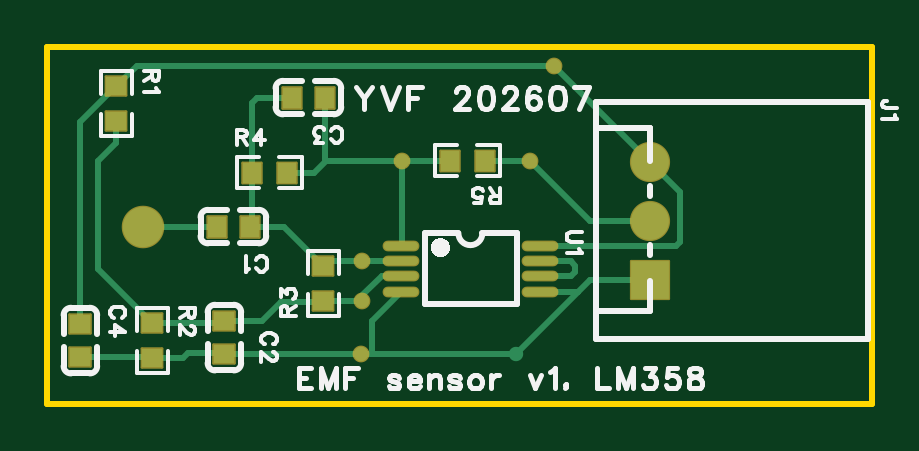
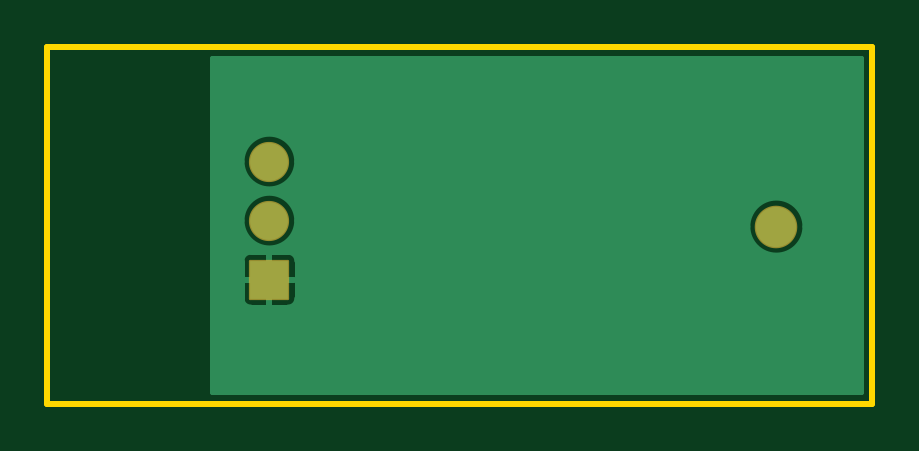
Circuit board: 8 layer files. Board 34.9 x 15.1 mm.
- outline: Gerber_BoardOutlineLayer.GKO (742 bytes)
- bottom_copper: Gerber_BottomLayer.GBL (5146 bytes)
- bottom_silk: Gerber_BottomSilkscreenLayer.GBO (631 bytes)
- bottom_mask: Gerber_BottomSolderMaskLayer.GBS (1053 bytes)
- top_copper: Gerber_TopLayer.GTL (4075 bytes)
- paste: Gerber_TopPasteMaskLayer.GTP (4192 bytes)
- top_silk: Gerber_TopSilkscreenLayer.GTO (17838 bytes)
- top_mask: Gerber_TopSolderMaskLayer.GTS (2090 bytes)

=== outline: Gerber_BoardOutlineLayer.GKO ===
G04 Layer: BoardOutlineLayer*
G04 EasyEDA Pro v3.2.148, 2026-07-02 00:40:49*
G04 Gerber Generator version 0.3*
G04 Scale: 100 percent, Rotated: No, Reflected: No*
G04 Dimensions in millimeters*
G04 Leading zeros omitted, absolute positions, 4 integers and 5 decimals*
G04 Generated by one-click*
G04 Object Configs: Pad,Via,Track,Text,Image,Dimension,BoardOutline,BoardCutout,CopperFilled,SolidRegion,FPCStiffener,Line,PlaneZone,ComponentProperty,ComponentSilkscreen,TearDrop*
G04 Layer Configs: 1,2,3,4,5,6,7,8,9,10,11,13,14,56*
G04 Copper Areas: 0*
%FSLAX45Y45*%
%MOMM*%
%ADD10C,0.254*%
%ADD11C,0.4022*%
G75*


G04 Rect Start*
G54D10*
G01X0Y0D02*
G01X0Y1511300D01*
G01X3492500Y1511300D01*
G01X3492500Y0D01*
G01X0Y0D01*
G04 Rect End*

M02*


=== bottom_copper: Gerber_BottomLayer.GBL ===
G04 Layer: BottomLayer*
G04 EasyEDA Pro v3.2.148, 2026-07-02 00:40:49*
G04 Gerber Generator version 0.3*
G04 Scale: 100 percent, Rotated: No, Reflected: No*
G04 Dimensions in millimeters*
G04 Leading zeros omitted, absolute positions, 4 integers and 5 decimals*
G04 Generated by one-click*
G04 Object Configs: Pad,Via,Track,Text,Image,Dimension,BoardOutline,BoardCutout,CopperFilled,SolidRegion,FPCStiffener,Line,PlaneZone,ComponentProperty,ComponentSilkscreen,TearDrop*
G04 Layer Configs: 1,2,3,4,5,6,7,8,9,10,11,13,14,56*
G04 Copper Areas: 5*
%FSLAX45Y45*%
%MOMM*%
%ADD10C,0.2032*%
%ADD11C,0.254*%
%ADD12C,1.6*%
%ADD13R,1.6X1.6*%
%ADD14C,1.7*%
%ADD15C,0.6150*%
%ADD16C,0.61*%
G75*


G04 Copper Start*
G36*
G01X48260Y48260D02*
G01X48260Y604700D01*
G01X2436886Y604700D01*
G01X2436886Y444701D01*
G01X2438639Y433634D01*
G01X2443726Y423650D01*
G01X2451649Y415727D01*
G01X2461633Y410640D01*
G01X2472700Y408887D01*
G01X2632700Y408887D01*
G01X2632700Y408887D01*
G01X2643767Y410640D01*
G01X2653751Y415727D01*
G01X2661674Y423650D01*
G01X2666761Y433634D01*
G01X2668514Y444701D01*
G01X2668514Y604700D01*
G01X2666761Y615767D01*
G01X2661674Y625751D01*
G01X2653751Y633674D01*
G01X2643767Y638761D01*
G01X2632700Y640514D01*
G01X2472700Y640514D01*
G01X2461633Y638761D01*
G01X2451649Y633674D01*
G01X2443726Y625751D01*
G01X2438639Y615767D01*
G01X2436886Y604700D01*
G01X48260Y604700D01*
G01X48260Y749300D01*
G01X285586Y749300D01*
G01X287421Y728321D01*
G01X292872Y707979D01*
G01X301772Y688893D01*
G01X313851Y671642D01*
G01X328742Y656751D01*
G01X345993Y644672D01*
G01X365079Y635772D01*
G01X385421Y630321D01*
G01X406400Y628486D01*
G01X427379Y630321D01*
G01X447721Y635772D01*
G01X466807Y644672D01*
G01X484058Y656751D01*
G01X498949Y671642D01*
G01X511028Y688893D01*
G01X519928Y707979D01*
G01X525379Y728321D01*
G01X527214Y749300D01*
G01X525379Y770279D01*
G01X524191Y774713D01*
G01X2436886Y774713D01*
G01X2438858Y753432D01*
G01X2444707Y732876D01*
G01X2454233Y713745D01*
G01X2467113Y696689D01*
G01X2482907Y682291D01*
G01X2501077Y671040D01*
G01X2521006Y663320D01*
G01X2542014Y659393D01*
G01X2563386Y659393D01*
G01X2584394Y663320D01*
G01X2604323Y671040D01*
G01X2622493Y682291D01*
G01X2638287Y696689D01*
G01X2651167Y713745D01*
G01X2660693Y732876D01*
G01X2666542Y753432D01*
G01X2668514Y774713D01*
G01X2666542Y795993D01*
G01X2660693Y816549D01*
G01X2651167Y835681D01*
G01X2638287Y852736D01*
G01X2622493Y867134D01*
G01X2604323Y878385D01*
G01X2584394Y886105D01*
G01X2563386Y890032D01*
G01X2542014Y890032D01*
G01X2521006Y886105D01*
G01X2501077Y878385D01*
G01X2482907Y867134D01*
G01X2467113Y852736D01*
G01X2454233Y835681D01*
G01X2444707Y816549D01*
G01X2438858Y795993D01*
G01X2436886Y774713D01*
G01X2436886Y774713D01*
G01X524191Y774713D01*
G01X519928Y790621D01*
G01X511028Y809707D01*
G01X498949Y826958D01*
G01X484058Y841849D01*
G01X466807Y853928D01*
G01X447721Y862828D01*
G01X427379Y868279D01*
G01X406400Y870114D01*
G01X385421Y868279D01*
G01X365079Y862828D01*
G01X345993Y853928D01*
G01X328742Y841849D01*
G01X313851Y826958D01*
G01X301772Y809707D01*
G01X292872Y790621D01*
G01X287421Y770279D01*
G01X285586Y749300D01*
G01X285586Y749300D01*
G01X48260Y749300D01*
G01X48260Y1024700D01*
G01X2436886Y1024700D01*
G01X2438858Y1003419D01*
G01X2444707Y982863D01*
G01X2454233Y963731D01*
G01X2467113Y946676D01*
G01X2482907Y932278D01*
G01X2501077Y921027D01*
G01X2521006Y913307D01*
G01X2542014Y909380D01*
G01X2563386Y909380D01*
G01X2584394Y913307D01*
G01X2604323Y921027D01*
G01X2622493Y932278D01*
G01X2638287Y946676D01*
G01X2651167Y963731D01*
G01X2660693Y982863D01*
G01X2666542Y1003419D01*
G01X2668514Y1024700D01*
G01X2666542Y1045980D01*
G01X2660693Y1066536D01*
G01X2651167Y1085668D01*
G01X2638287Y1102723D01*
G01X2622493Y1117121D01*
G01X2604323Y1128372D01*
G01X2584394Y1136092D01*
G01X2563386Y1140019D01*
G01X2542014Y1140019D01*
G01X2521006Y1136092D01*
G01X2501077Y1128372D01*
G01X2482907Y1117121D01*
G01X2467113Y1102723D01*
G01X2454233Y1085668D01*
G01X2444707Y1066536D01*
G01X2438858Y1045980D01*
G01X2436886Y1024700D01*
G01X2436886Y1024700D01*
G01X48260Y1024700D01*
G01X48260Y1463040D01*
G01X2796540Y1463040D01*
G01X2796540Y48260D01*
G01X48260Y48260D01*
G37*
G54D10*
G01X48260Y48260D02*
G01X48260Y1463040D01*
G01X2796540Y1463040D01*
G01X2796540Y48260D01*
G01X48260Y48260D01*
G01X285586Y749300D02*
G03X527214Y749300I120814J0D01*
G03X285586Y749300I-120814J0D01*
G01X2436886Y1024700D02*
G03X2668514Y1024700I115814J0D01*
G03X2436886Y1024700I-115814J0D01*
G01X2632700Y408887D02*
G03X2668514Y444701I0J35814D01*
G01X2668514Y604700D01*
G03X2632700Y640514I-35814J0D01*
G01X2472700Y640514D01*
G03X2436886Y604700I0J-35814D01*
G01X2436886Y444701D01*
G03X2472700Y408887I35814J0D01*
G01X2632700Y408887D01*
G01X2436886Y774713D02*
G03X2668514Y774713I115814J0D01*
G03X2436886Y774713I-115814J0D01*
G54D11*
G01X2552700Y524701D02*
G01X2447046Y524701D01*
G01X2552700Y524701D02*
G01X2658354Y524701D01*
G01X2552700Y524701D02*
G01X2552700Y630354D01*
G01X2552700Y524701D02*
G01X2552700Y419047D01*
G04 Copper End*

G04 Pad Start*
G54D12*
G01X2552700Y774713D03*
G01X2552700Y1024700D03*
G54D13*
G01X2552700Y524701D03*
G54D14*
G01X406400Y749300D03*
G04 Pad End*

G04 Via Start*
G54D16*
G01X1983397Y209398D03*
G04 Via End*

M02*


=== bottom_silk: Gerber_BottomSilkscreenLayer.GBO ===
G04 Layer: BottomSilkscreenLayer*
G04 EasyEDA Pro v3.2.148, 2026-07-02 00:40:49*
G04 Gerber Generator version 0.3*
G04 Scale: 100 percent, Rotated: No, Reflected: No*
G04 Dimensions in millimeters*
G04 Leading zeros omitted, absolute positions, 4 integers and 5 decimals*
G04 Generated by one-click*
G04 Object Configs: Pad,Via,Track,Text,Image,Dimension,BoardOutline,BoardCutout,CopperFilled,SolidRegion,FPCStiffener,Line,PlaneZone,ComponentProperty,ComponentSilkscreen,TearDrop*
G04 Layer Configs: 1,2,3,4,5,6,7,8,9,10,11,13,14,56*
G04 Copper Areas: 0*
%FSLAX45Y45*%
%MOMM*%
%ADD10C,0.254*%
%ADD11C,0.4939*%
G75*

G54D10*

M02*


=== bottom_mask: Gerber_BottomSolderMaskLayer.GBS ===
G04 Layer: BottomSolderMaskLayer*
G04 EasyEDA Pro v3.2.148, 2026-07-02 00:40:49*
G04 Gerber Generator version 0.3*
G04 Scale: 100 percent, Rotated: No, Reflected: No*
G04 Dimensions in millimeters*
G04 Leading zeros omitted, absolute positions, 4 integers and 5 decimals*
G04 Generated by one-click*
G04 Object Configs: Pad,Via,Track,Text,Image,Dimension,BoardOutline,BoardCutout,CopperFilled,SolidRegion,FPCStiffener,Line,PlaneZone,ComponentProperty,ComponentSilkscreen,TearDrop*
G04 Layer Configs: 1,2,3,4,5,6,7,8,9,10,11,13,14,56*
G04 Copper Areas: 0*
%FSLAX45Y45*%
%MOMM*%
%AMRoundRect*1,1,$1,$2,$3*1,1,$1,$4,$5*1,1,$1,0-$2,0-$3*1,1,$1,0-$4,0-$5*20,1,$1,$2,$3,$4,$5,0*20,1,$1,$4,$5,0-$2,0-$3,0*20,1,$1,0-$2,0-$3,0-$4,0-$5,0*20,1,$1,0-$4,0-$5,$2,$3,0*4,1,4,$2,$3,$4,$5,0-$2,0-$3,0-$4,0-$5,$2,$3,0*%
%ADD10C,1.7016*%
%ADD11RoundRect,0.1016X-0.8X0.8X0.8X0.8*%
%ADD12C,1.8016*%
%ADD13C,0.9107*%
G75*


G04 Pad Start*
G54D10*
G01X2552700Y774713D03*
G01X2552700Y1024700D03*
G54D11*
G01X2552700Y524701D03*
G54D12*
G01X406400Y749300D03*
G04 Pad End*

M02*


=== top_copper: Gerber_TopLayer.GTL ===
G04 Layer: TopLayer*
G04 EasyEDA Pro v3.2.148, 2026-07-02 00:40:49*
G04 Gerber Generator version 0.3*
G04 Scale: 100 percent, Rotated: No, Reflected: No*
G04 Dimensions in millimeters*
G04 Leading zeros omitted, absolute positions, 4 integers and 5 decimals*
G04 Generated by one-click*
G04 Object Configs: Pad,Via,Track,Text,Image,Dimension,BoardOutline,BoardCutout,CopperFilled,SolidRegion,FPCStiffener,Line,PlaneZone,ComponentProperty,ComponentSilkscreen,TearDrop*
G04 Layer Configs: 1,2,3,4,5,6,7,8,9,10,11,13,14,56*
G04 Copper Areas: 0*
%FSLAX45Y45*%
%MOMM*%
%ADD10R,0.8X0.9*%
%ADD11R,0.9X0.8*%
%ADD12C,1.6*%
%ADD13R,1.6X1.6*%
%ADD14R,0.86401X0.80648*%
%ADD15R,0.80648X0.86401*%
%ADD16O,1.4547X0.35301*%
%ADD17O,1.454X0.35301*%
%ADD18C,1.7*%
%ADD19C,0.6096*%
%ADD20C,0.61*%
%ADD21C,0.254*%
G75*


G04 Pad Start*
G54D10*
G01X717398Y749300D03*
G01X857402Y749300D03*
G54D11*
G01X749300Y209398D03*
G01X749300Y349402D03*
G54D10*
G01X1034898Y1295400D03*
G01X1174902Y1295400D03*
G54D11*
G01X139700Y196698D03*
G01X139700Y336702D03*
G54D12*
G01X2552700Y774713D03*
G01X2552700Y1024700D03*
G54D13*
G01X2552700Y524701D03*
G54D14*
G01X292100Y1194664D03*
G01X292100Y1345336D03*
G01X444500Y191364D03*
G01X444500Y342036D03*
G01X1168400Y583336D03*
G01X1168400Y432664D03*
G54D15*
G01X1015136Y977900D03*
G01X864464Y977900D03*
G01X1702664Y1028700D03*
G01X1853336Y1028700D03*
G54D17*
G01X1497990Y669011D03*
G01X1497990Y603987D03*
G01X1497990Y538988D03*
G01X1497990Y473989D03*
G01X2083410Y669011D03*
G01X2083410Y603987D03*
G01X2083410Y538988D03*
G01X2083410Y473989D03*
G54D18*
G01X406400Y749300D03*
G54D19*
G01X2044700Y1028700D03*
G01X1502853Y1028700D03*
G01X1331855Y604001D03*
G01X1331855Y432664D03*
G01X1326884Y209398D03*
G01X2146479Y1430921D03*
G04 Pad End*

G04 Via Start*
G54D20*
G01X1983397Y209398D03*
G04 Via End*

G04 Track Start*
G54D21*
G01X1174902Y1034898D02*
G01X1181100Y1028700D01*
G01X1130300Y977900D01*
G01X1015136Y977900D01*
G01X1497990Y669011D02*
G01X1502853Y673873D01*
G01X1502853Y1028700D01*
G01X1181100Y1028700D02*
G01X1502853Y1028700D01*
G01X1702664Y1028700D01*
G01X2146479Y1430921D02*
G01X377684Y1430921D01*
G01X292100Y1345336D01*
G01X139700Y1192936D01*
G01X139700Y336702D01*
G01X292100Y1194664D02*
G01X292100Y1104900D01*
G01X215900Y1028700D01*
G01X215900Y570636D01*
G01X444500Y342036D01*
G01X889000Y1295400D02*
G01X864464Y1270864D01*
G01X864464Y977900D01*
G01X864464Y754939D01*
G01X870102Y749300D01*
G01X1002436Y749300D02*
G01X1168400Y583336D01*
G01X857402Y749300D02*
G01X870102Y749300D01*
G01X1002436Y749300D01*
G01X1189050Y603987D02*
G01X1168400Y583336D01*
G01X444500Y342036D02*
G01X741934Y342036D01*
G01X749300Y349402D01*
G01X908202Y349402D01*
G01X990600Y431800D01*
G01X1167536Y431800D01*
G01X1168400Y432664D01*
G01X1308100Y432664D01*
G01X1414424Y538988D01*
G01X1497990Y538988D01*
G01X439166Y196698D02*
G01X444500Y191364D01*
G01X572364Y191364D01*
G01X596900Y215900D01*
G01X742798Y215900D01*
G01X749300Y209398D01*
G01X2044700Y1028700D02*
G01X2298687Y774713D01*
G01X2552700Y774713D01*
G01X2083410Y603987D02*
G01X2215413Y603987D01*
G01X2235200Y584200D01*
G01X2235200Y558800D01*
G01X2217239Y540839D01*
G01X2085261Y540839D01*
G01X2083410Y538988D01*
G01X2552700Y524701D02*
G01X2298700Y524701D01*
G01X2247989Y473989D01*
G01X2083410Y473989D01*
G01X2247989Y473989D02*
G01X1983397Y209398D01*
G01X1375106Y351105D02*
G01X1497990Y473989D01*
G01X1375106Y209398D02*
G01X1375106Y351105D01*
G01X1983397Y209398D02*
G01X1375106Y209398D01*
G01X2083410Y669011D02*
G01X2505809Y669011D01*
G01X2508006Y666813D01*
G01X2597394Y666813D01*
G01X2599591Y669011D01*
G01X2662911Y669011D01*
G01X2679700Y685800D01*
G01X2679700Y897700D01*
G01X2552700Y1024700D01*
G01X1853336Y1028700D02*
G01X2044700Y1028700D01*
G01X2552700Y1024700D02*
G01X2146479Y1430921D01*
G01X1174902Y1295400D02*
G01X1174902Y1034898D01*
G01X139700Y196698D02*
G01X439166Y196698D01*
G01X1034898Y1295400D02*
G01X889000Y1295400D01*
G01X730098Y749300D02*
G01X406400Y749300D01*
G01X1497990Y603987D02*
G01X1331855Y603987D01*
G01X1189050Y603987D01*
G01X1375106Y209398D02*
G01X1326884Y209398D01*
G01X749300Y209398D01*
G04 Track End*

M02*


=== paste: Gerber_TopPasteMaskLayer.GTP ===
G04 Layer: TopPasteMaskLayer*
G04 EasyEDA Pro v3.2.148, 2026-07-02 00:40:49*
G04 Gerber Generator version 0.3*
G04 Scale: 100 percent, Rotated: No, Reflected: No*
G04 Dimensions in millimeters*
G04 Leading zeros omitted, absolute positions, 4 integers and 5 decimals*
G04 Generated by one-click*
G04 Object Configs: Pad,Via,Track,Text,Image,Dimension,BoardOutline,BoardCutout,CopperFilled,SolidRegion,FPCStiffener,Line,PlaneZone,ComponentProperty,ComponentSilkscreen,TearDrop*
G04 Layer Configs: 1,2,3,4,5,6,7,8,9,10,11,13,14,56*
G04 Copper Areas: 0*
%FSLAX45Y45*%
%MOMM*%
%ADD10R,0.8X0.9*%
%ADD11R,0.9X0.8*%
%ADD12O,1.454X0.35301*%
%ADD13C,0.2918*%
G75*


G04 PolygonModel Start*
G36*
G01X337099Y1150498D02*
G01X332097Y1145499D01*
G01X252098Y1145499D01*
G01X247099Y1150498D01*
G01X247099Y1230498D01*
G01X252098Y1235499D01*
G01X276301Y1235499D01*
G01X276301Y1198499D01*
G01X309301Y1198499D01*
G01X309301Y1235499D01*
G01X332097Y1235499D01*
G01X337099Y1230498D01*
G01X337099Y1150498D01*
G37*
G36*
G01X247101Y1389502D02*
G01X252103Y1394501D01*
G01X332102Y1394501D01*
G01X337101Y1389502D01*
G01X337101Y1309502D01*
G01X332102Y1304501D01*
G01X307899Y1304501D01*
G01X307899Y1341501D01*
G01X274899Y1341501D01*
G01X274899Y1304501D01*
G01X252103Y1304501D01*
G01X247101Y1309502D01*
G01X247101Y1389502D01*
G37*
G36*
G01X489499Y147198D02*
G01X484497Y142199D01*
G01X404498Y142199D01*
G01X399499Y147198D01*
G01X399499Y227198D01*
G01X404498Y232199D01*
G01X428701Y232199D01*
G01X428701Y195199D01*
G01X461701Y195199D01*
G01X461701Y232199D01*
G01X484497Y232199D01*
G01X489499Y227198D01*
G01X489499Y147198D01*
G37*
G36*
G01X399501Y386202D02*
G01X404503Y391201D01*
G01X484502Y391201D01*
G01X489501Y386202D01*
G01X489501Y306202D01*
G01X484502Y301201D01*
G01X460299Y301201D01*
G01X460299Y338201D01*
G01X427299Y338201D01*
G01X427299Y301201D01*
G01X404503Y301201D01*
G01X399501Y306202D01*
G01X399501Y386202D01*
G37*
G36*
G01X1123401Y627502D02*
G01X1128403Y632501D01*
G01X1208402Y632501D01*
G01X1213401Y627502D01*
G01X1213401Y547502D01*
G01X1208402Y542501D01*
G01X1184199Y542501D01*
G01X1184199Y579501D01*
G01X1151199Y579501D01*
G01X1151199Y542501D01*
G01X1128403Y542501D01*
G01X1123401Y547502D01*
G01X1123401Y627502D01*
G37*
G36*
G01X1213399Y388498D02*
G01X1208397Y383499D01*
G01X1128398Y383499D01*
G01X1123399Y388498D01*
G01X1123399Y468498D01*
G01X1128398Y473499D01*
G01X1152601Y473499D01*
G01X1152601Y436499D01*
G01X1185601Y436499D01*
G01X1185601Y473499D01*
G01X1208397Y473499D01*
G01X1213399Y468498D01*
G01X1213399Y388498D01*
G37*
G36*
G01X1059302Y1022899D02*
G01X1064301Y1017897D01*
G01X1064301Y937898D01*
G01X1059302Y932899D01*
G01X979302Y932899D01*
G01X974301Y937898D01*
G01X974301Y962101D01*
G01X1011301Y962101D01*
G01X1011301Y995101D01*
G01X974301Y995101D01*
G01X974301Y1017897D01*
G01X979302Y1022899D01*
G01X1059302Y1022899D01*
G37*
G36*
G01X820298Y932901D02*
G01X815299Y937903D01*
G01X815299Y1017902D01*
G01X820298Y1022901D01*
G01X900298Y1022901D01*
G01X905299Y1017902D01*
G01X905299Y993699D01*
G01X868299Y993699D01*
G01X868299Y960699D01*
G01X905299Y960699D01*
G01X905299Y937903D01*
G01X900298Y932901D01*
G01X820298Y932901D01*
G37*
G36*
G01X1658498Y983701D02*
G01X1653499Y988703D01*
G01X1653499Y1068702D01*
G01X1658498Y1073701D01*
G01X1738498Y1073701D01*
G01X1743499Y1068702D01*
G01X1743499Y1044499D01*
G01X1706499Y1044499D01*
G01X1706499Y1011499D01*
G01X1743499Y1011499D01*
G01X1743499Y988703D01*
G01X1738498Y983701D01*
G01X1658498Y983701D01*
G37*
G36*
G01X1897502Y1073699D02*
G01X1902501Y1068697D01*
G01X1902501Y988698D01*
G01X1897502Y983699D01*
G01X1817502Y983699D01*
G01X1812501Y988698D01*
G01X1812501Y1012901D01*
G01X1849501Y1012901D01*
G01X1849501Y1045901D01*
G01X1812501Y1045901D01*
G01X1812501Y1068697D01*
G01X1817502Y1073699D01*
G01X1897502Y1073699D01*
G37*

G04 Pad Start*
G54D10*
G01X717398Y749300D03*
G01X857402Y749300D03*
G54D11*
G01X749300Y209398D03*
G01X749300Y349402D03*
G54D10*
G01X1034898Y1295400D03*
G01X1174902Y1295400D03*
G54D11*
G01X139700Y196698D03*
G01X139700Y336702D03*
G54D12*
G01X1497990Y669011D03*
G01X1497990Y603987D03*
G01X1497990Y538988D03*
G01X1497990Y473989D03*
G01X2083410Y669011D03*
G01X2083410Y603987D03*
G01X2083410Y538988D03*
G01X2083410Y473989D03*
G04 Pad End*

M02*


=== top_silk: Gerber_TopSilkscreenLayer.GTO (17838 bytes, source omitted) ===
=== top_mask: Gerber_TopSolderMaskLayer.GTS ===
G04 Layer: TopSolderMaskLayer*
G04 EasyEDA Pro v3.2.148, 2026-07-02 00:40:49*
G04 Gerber Generator version 0.3*
G04 Scale: 100 percent, Rotated: No, Reflected: No*
G04 Dimensions in millimeters*
G04 Leading zeros omitted, absolute positions, 4 integers and 5 decimals*
G04 Generated by one-click*
G04 Object Configs: Pad,Via,Track,Text,Image,Dimension,BoardOutline,BoardCutout,CopperFilled,SolidRegion,FPCStiffener,Line,PlaneZone,ComponentProperty,ComponentSilkscreen,TearDrop*
G04 Layer Configs: 1,2,3,4,5,6,7,8,9,10,11,13,14,56*
G04 Copper Areas: 0*
%FSLAX45Y45*%
%MOMM*%
%AMRoundRect*1,1,$1,$2,$3*1,1,$1,$4,$5*1,1,$1,0-$2,0-$3*1,1,$1,0-$4,0-$5*20,1,$1,$2,$3,$4,$5,0*20,1,$1,$4,$5,0-$2,0-$3,0*20,1,$1,0-$2,0-$3,0-$4,0-$5,0*20,1,$1,0-$4,0-$5,$2,$3,0*4,1,4,$2,$3,$4,$5,0-$2,0-$3,0-$4,0-$5,$2,$3,0*%
%ADD10RoundRect,0.1016X-0.4X0.45X0.4X0.45*%
%ADD11RoundRect,0.1016X-0.45X-0.4X-0.45X0.4*%
%ADD12C,1.7016*%
%ADD13RoundRect,0.1016X-0.8X0.8X0.8X0.8*%
%ADD14RoundRect,0.1016X-0.432X-0.40324X-0.432X0.40324*%
%ADD15RoundRect,0.1016X-0.40324X0.432X0.40324X0.432*%
%ADD16O,1.5556X0.45461*%
%ADD17C,1.8014*%
%ADD18C,1.8016*%
%ADD19C,0.7112*%
G75*


G04 Pad Start*
G54D10*
G01X717398Y749300D03*
G01X857402Y749300D03*
G54D11*
G01X749300Y209398D03*
G01X749300Y349402D03*
G54D10*
G01X1034898Y1295400D03*
G01X1174902Y1295400D03*
G54D11*
G01X139700Y196698D03*
G01X139700Y336702D03*
G54D12*
G01X2552700Y774713D03*
G01X2552700Y1024700D03*
G54D13*
G01X2552700Y524701D03*
G54D14*
G01X292100Y1194664D03*
G01X292100Y1345336D03*
G01X444500Y191364D03*
G01X444500Y342036D03*
G01X1168400Y583336D03*
G01X1168400Y432664D03*
G54D15*
G01X1015136Y977900D03*
G01X864464Y977900D03*
G01X1702664Y1028700D03*
G01X1853336Y1028700D03*
G54D16*
G01X1497990Y669011D03*
G01X1497990Y603987D03*
G01X1497990Y538988D03*
G01X1497990Y473989D03*
G01X2083410Y669011D03*
G01X2083410Y603987D03*
G01X2083410Y538988D03*
G01X2083410Y473989D03*
G54D18*
G01X406400Y749300D03*
G54D19*
G01X2044700Y1028700D03*
G01X1502853Y1028700D03*
G01X1331855Y604001D03*
G01X1331855Y432664D03*
G01X1326884Y209398D03*
G01X2146479Y1430921D03*
G04 Pad End*

M02*
